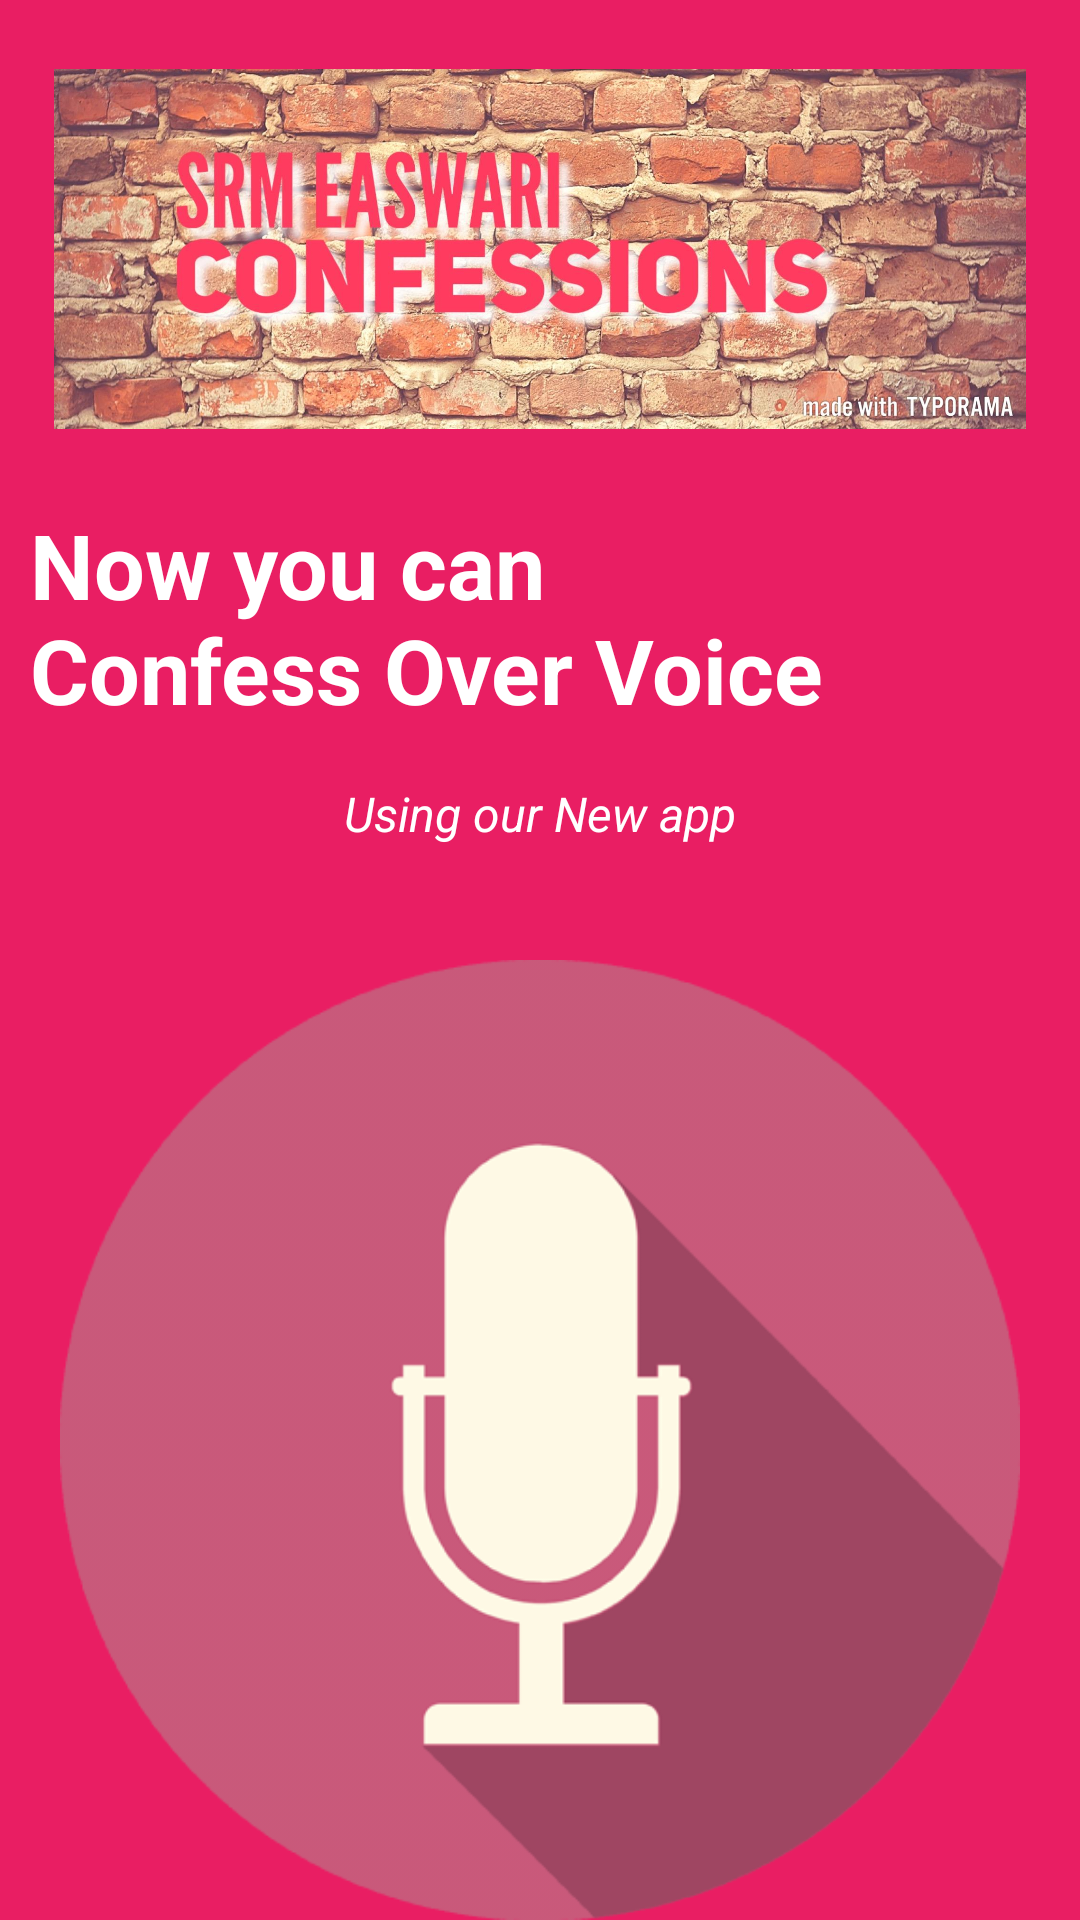

Write the Android layout XML for this screen, with the resource values it uses.
<!-- AndroidManifest.xml: application theme AppTheme -->
<!-- res/layout/welcomeslide2.xml -->
<?xml version="1.0" encoding="utf-8"?>
<RelativeLayout xmlns:android="http://schemas.android.com/apk/res/android"
    android:layout_width="match_parent"
    android:layout_height="match_parent"
    android:background="#E91E63">

    <RelativeLayout
        android:layout_width="wrap_content"
        android:layout_height="wrap_content"
        android:layout_centerInParent="true"
        android:gravity="center_horizontal"
        android:orientation="vertical"
        android:id="@+id/relativeLayout">

    </RelativeLayout>

    <ImageView
        android:layout_width="wrap_content"
        android:layout_height="@dimen/img_width_height"
        android:src="@drawable/head"
        android:id="@+id/imageView7"
        android:layout_alignParentTop="true"
        android:layout_alignParentStart="true"
        android:layout_marginTop="23dp" />

    <TextView
        android:layout_width="wrap_content"
        android:layout_height="wrap_content"
        android:text="Now you can
        Confess Over Voice "
        android:textColor="@android:color/white"
        android:textSize="@dimen/slide_title"
        android:textStyle="bold"
        android:id="@+id/textView8"
        android:layout_marginTop="25dp"
        android:layout_marginLeft="20dp"
        android:layout_below="@+id/imageView7"
        android:layout_centerHorizontal="true" />

    <ImageView
        android:layout_width="wrap_content"
        android:layout_height="wrap_content"
        android:src="@drawable/welcomemic"
        android:id="@+id/imageView8"
        android:layout_below="@+id/relativeLayout"
        android:layout_alignParentEnd="true" />

    <TextView
        android:layout_width="wrap_content"
        android:layout_height="wrap_content"
        android:paddingLeft="@dimen/desc_padding"
        android:paddingRight="@dimen/desc_padding"
        android:text="Using our New app"
        android:textStyle="italic"
        android:textAlignment="center"
        android:textColor="@android:color/white"
        android:textSize="@dimen/slide_desc"
        android:id="@+id/textView7"
        android:layout_below="@+id/textView8"
        android:layout_centerHorizontal="true"
        android:layout_marginTop="17dp" />


</RelativeLayout>
<!-- resources referenced by this layout -->
<resources>
  <dimen name="desc_padding">40dp</dimen>
  <dimen name="img_width_height">120dp</dimen>
  <dimen name="slide_desc">16dp</dimen>
  <dimen name="slide_title">30dp</dimen>
  <!-- drawable head: jpg bitmap (drawable, 319235 bytes) -->
  <!-- drawable welcomemic: png bitmap (drawable, 10500 bytes) -->
  <style name="AppTheme" parent="Theme.AppCompat.Light.NoActionBar">
          
          <item name="colorPrimary">#8BC34A</item>
          <item name="colorPrimaryDark">#D32F2F</item>
          <item name="colorAccent">#FF5722</item>
      </style>
</resources>
